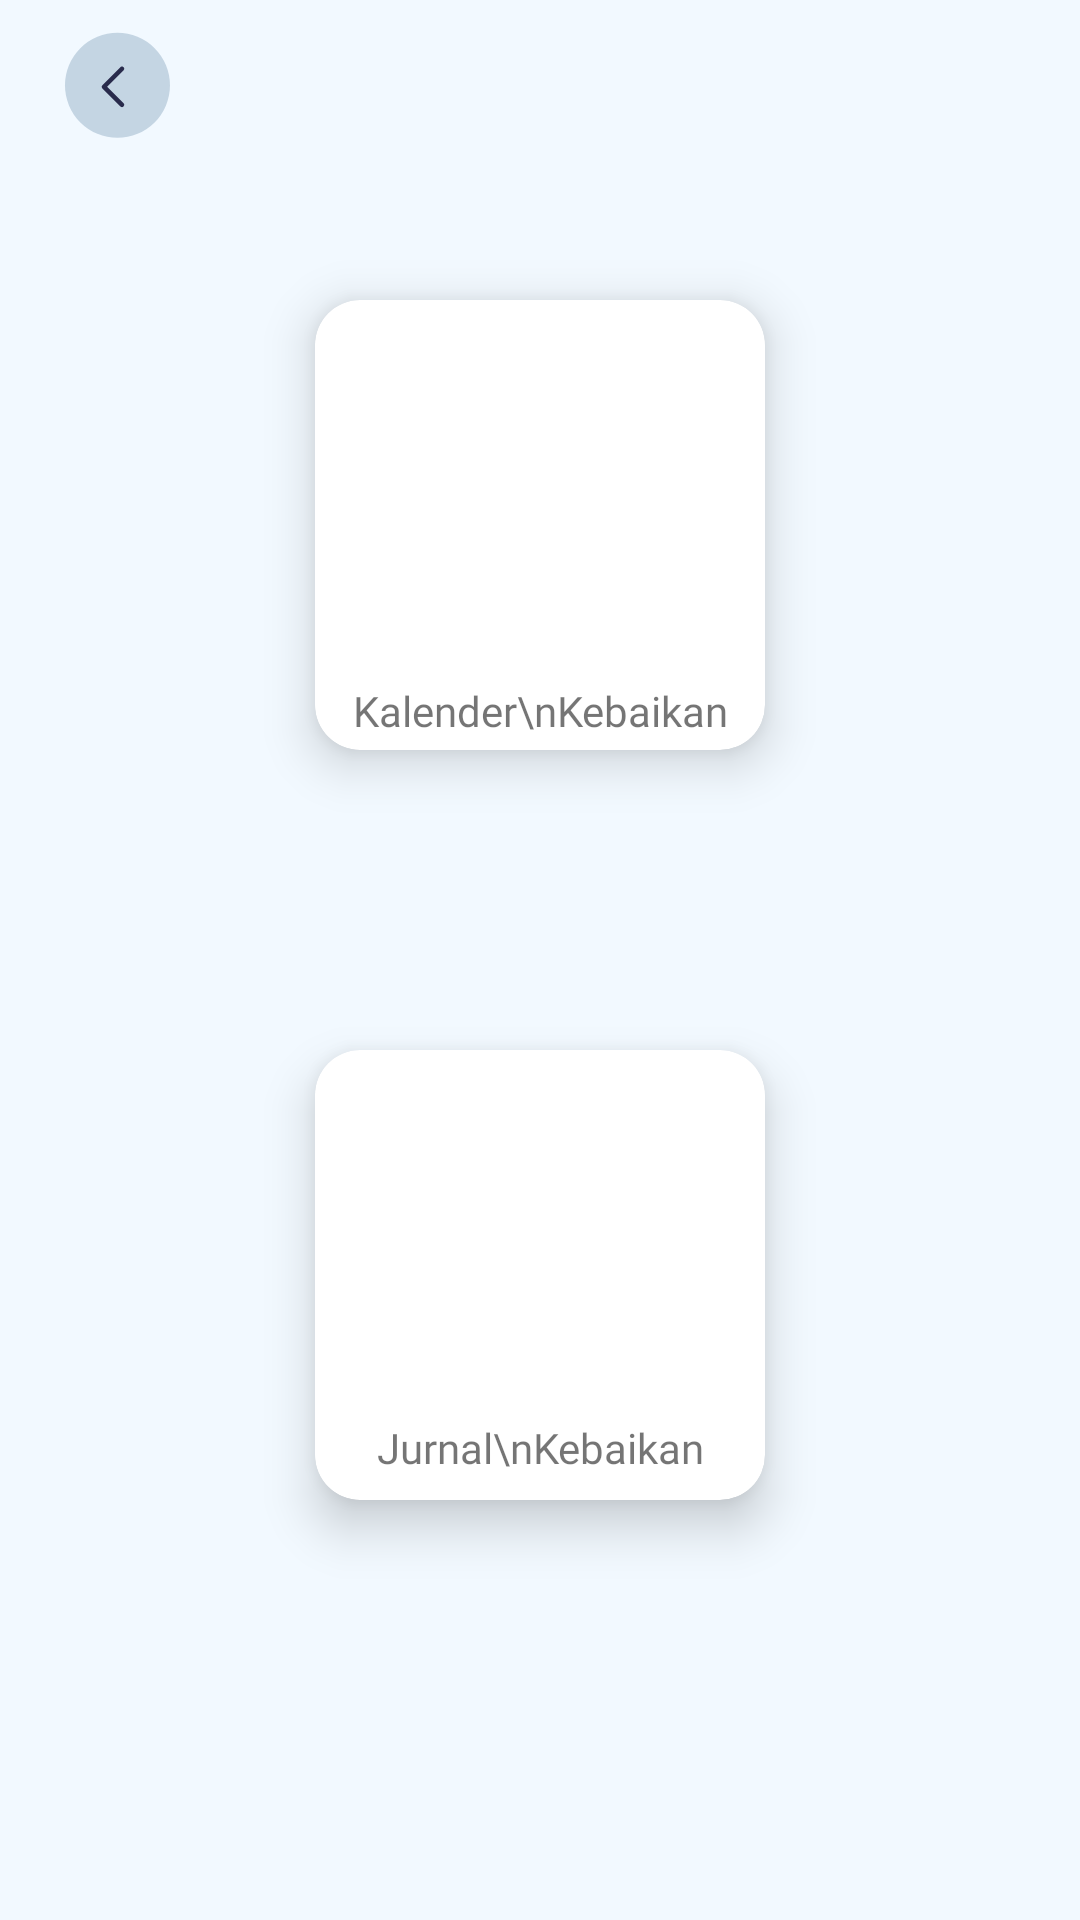

Layout XML and referenced resources for this Android screen:
<!-- AndroidManifest.xml: application theme Theme.bandungmentalhealthv10 -->
<!-- res/layout/activity_catatan_kebaikan.xml -->
<?xml version="1.0" encoding="utf-8"?>
<RelativeLayout
    xmlns:android="http://schemas.android.com/apk/res/android"
    xmlns:app="http://schemas.android.com/apk/res-auto"
    xmlns:tools="http://schemas.android.com/tools"
    android:layout_width="match_parent"
    android:layout_height="match_parent"
    android:background="#F2F9FF"
    android:backgroundTint="#F2F9FF"
    tools:context=".ui.service.FiturCatatanKebaikan.CatatanKebaikanActivity">

    <androidx.appcompat.widget.Toolbar
        android:id="@+id/toolbar"
        android:layout_width="match_parent"
        android:layout_height="wrap_content"
        android:title="Masukan">

        <ImageButton
            android:id="@+id/kembali"
            android:layout_width="wrap_content"
            android:layout_height="wrap_content"
            android:background="@android:color/transparent"
            android:contentDescription="kembali"
            android:padding="5dp"
            android:src="@drawable/ic_back_blue" />
    </androidx.appcompat.widget.Toolbar>

    <androidx.cardview.widget.CardView
        android:id="@+id/CvCalender"
        android:layout_width="150dp"
        android:layout_height="150dp"
        android:layout_centerHorizontal="true"
        android:layout_marginTop="100dp"
        android:layout_weight="1"
        app:cardCornerRadius="15dp"
        app:cardElevation="10dp">

        <LinearLayout
            android:layout_width="match_parent"
            android:layout_height="match_parent"
            android:orientation="vertical">


            <ImageView
                android:id="@+id/ImgCalender"
                android:layout_width="90dp"
                android:layout_height="90dp"
                android:layout_gravity="center"
                android:layout_weight="5"
                android:onClick="fKalender"
                android:scaleType="fitCenter"
                app:srcCompat="@drawable/calendar" />

            <TextView
                android:id="@+id/TvCalender"
                android:layout_width="match_parent"
                android:layout_height="wrap_content"
                android:layout_weight="1"
                android:fontFamily="@font/poppins_semibold"
                android:gravity="center"
                android:text="Kalender\nKebaikan" />
        </LinearLayout>
    </androidx.cardview.widget.CardView>

    <androidx.cardview.widget.CardView
        android:id="@+id/CvJurnal"
        android:layout_width="150dp"
        android:layout_height="150dp"
        android:layout_centerHorizontal="true"
        android:layout_marginTop="350dp"
        android:layout_weight="1"
        app:cardCornerRadius="15dp"
        app:cardElevation="10dp">

        <LinearLayout
            android:layout_width="match_parent"
            android:layout_height="match_parent"
            android:orientation="vertical">

            <ImageView
                android:id="@+id/ImgJurnal"
                android:layout_width="100dp"
                android:layout_height="90dp"
                android:layout_marginLeft="25dp"
                android:layout_marginTop="10dp"
                android:layout_weight="1"
                android:onClick="fJurnal"
                app:srcCompat="@drawable/note1" />

            <TextView
                android:id="@+id/TvJurnal"
                android:layout_width="match_parent"
                android:layout_height="wrap_content"
                android:layout_gravity="bottom"
                android:layout_weight="1"
                android:fontFamily="@font/poppins_semibold"
                android:gravity="center"
                android:text="Jurnal\nKebaikan" />
        </LinearLayout>

    </androidx.cardview.widget.CardView>

</RelativeLayout>
<!-- resources referenced by this layout -->
<resources>
  <!-- drawable ic_back_blue (drawable) -->
  <vector xmlns:android="http://schemas.android.com/apk/res/android"
      android:width="36dp"
      android:height="36dp"
      android:viewportWidth="36"
      android:viewportHeight="36">
    <path
        android:pathData="M18.158,0.939L18.158,0.939A17.5,17.5 0,0 1,35.658 18.439L35.658,18.439A17.5,17.5 0,0 1,18.158 35.939L18.158,35.939A17.5,17.5 0,0 1,0.658 18.439L0.658,18.439A17.5,17.5 0,0 1,18.158 0.939z"
        android:fillColor="#C4D5E3"/>
    <path
        android:pathData="M19.658,24.939L13.658,18.939L19.658,12.939"
        android:strokeLineJoin="round"
        android:strokeWidth="1.5"
        android:fillColor="#00000000"
        android:strokeColor="#292B4C"
        android:strokeLineCap="round"/>
  </vector>
  <style name="Theme.bandungmentalhealthv10" parent="Theme.MaterialComponents.DayNight.NoActionBar">
          
          <item name="colorPrimary">@color/bluePrimary</item>
          <item name="colorPrimaryVariant">@color/BlueBackground</item>
          <item name="colorOnPrimary">@color/white</item>
          
          <item name="colorSecondary">@color/bluePrimary</item>
          <item name="colorSecondaryVariant">@color/yellowSecondary</item>
          <item name="colorOnSecondary">@color/black</item>
          
          <item name="android:statusBarColor">@color/mainBackground</item>
          <item name="android:windowLightStatusBar">true</item>
          
          <item name="bottomSheetDialogTheme">@style/AppBottomSheetDialogTheme</item>
      </style>
  <color name="bluePrimary">#2196F3</color>
  <color name="BlueBackground">#2196F3</color>
  <color name="white">#FFFFFFFF</color>
  <color name="yellowSecondary">#F8D962</color>
  <color name="black">#FF000000</color>
  <color name="mainBackground">#F9F9F9</color>
  <style name="AppBottomSheetDialogTheme" parent="Theme.Design.Light.BottomSheetDialog">
          <item name="bottomSheetStyle">@style/AppModalStyle</item>
      </style>
  <style name="AppModalStyle" parent="Widget.Design.BottomSheet.Modal">
          <item name="android:background">@drawable/shape_bottomsheet_background</item>
          <item name="behavior_skipCollapsed">true</item>
          <item name="behavior_fitToContents">true</item>
          <item name="behavior_peekHeight">1000dp</item>
      </style>
</resources>
